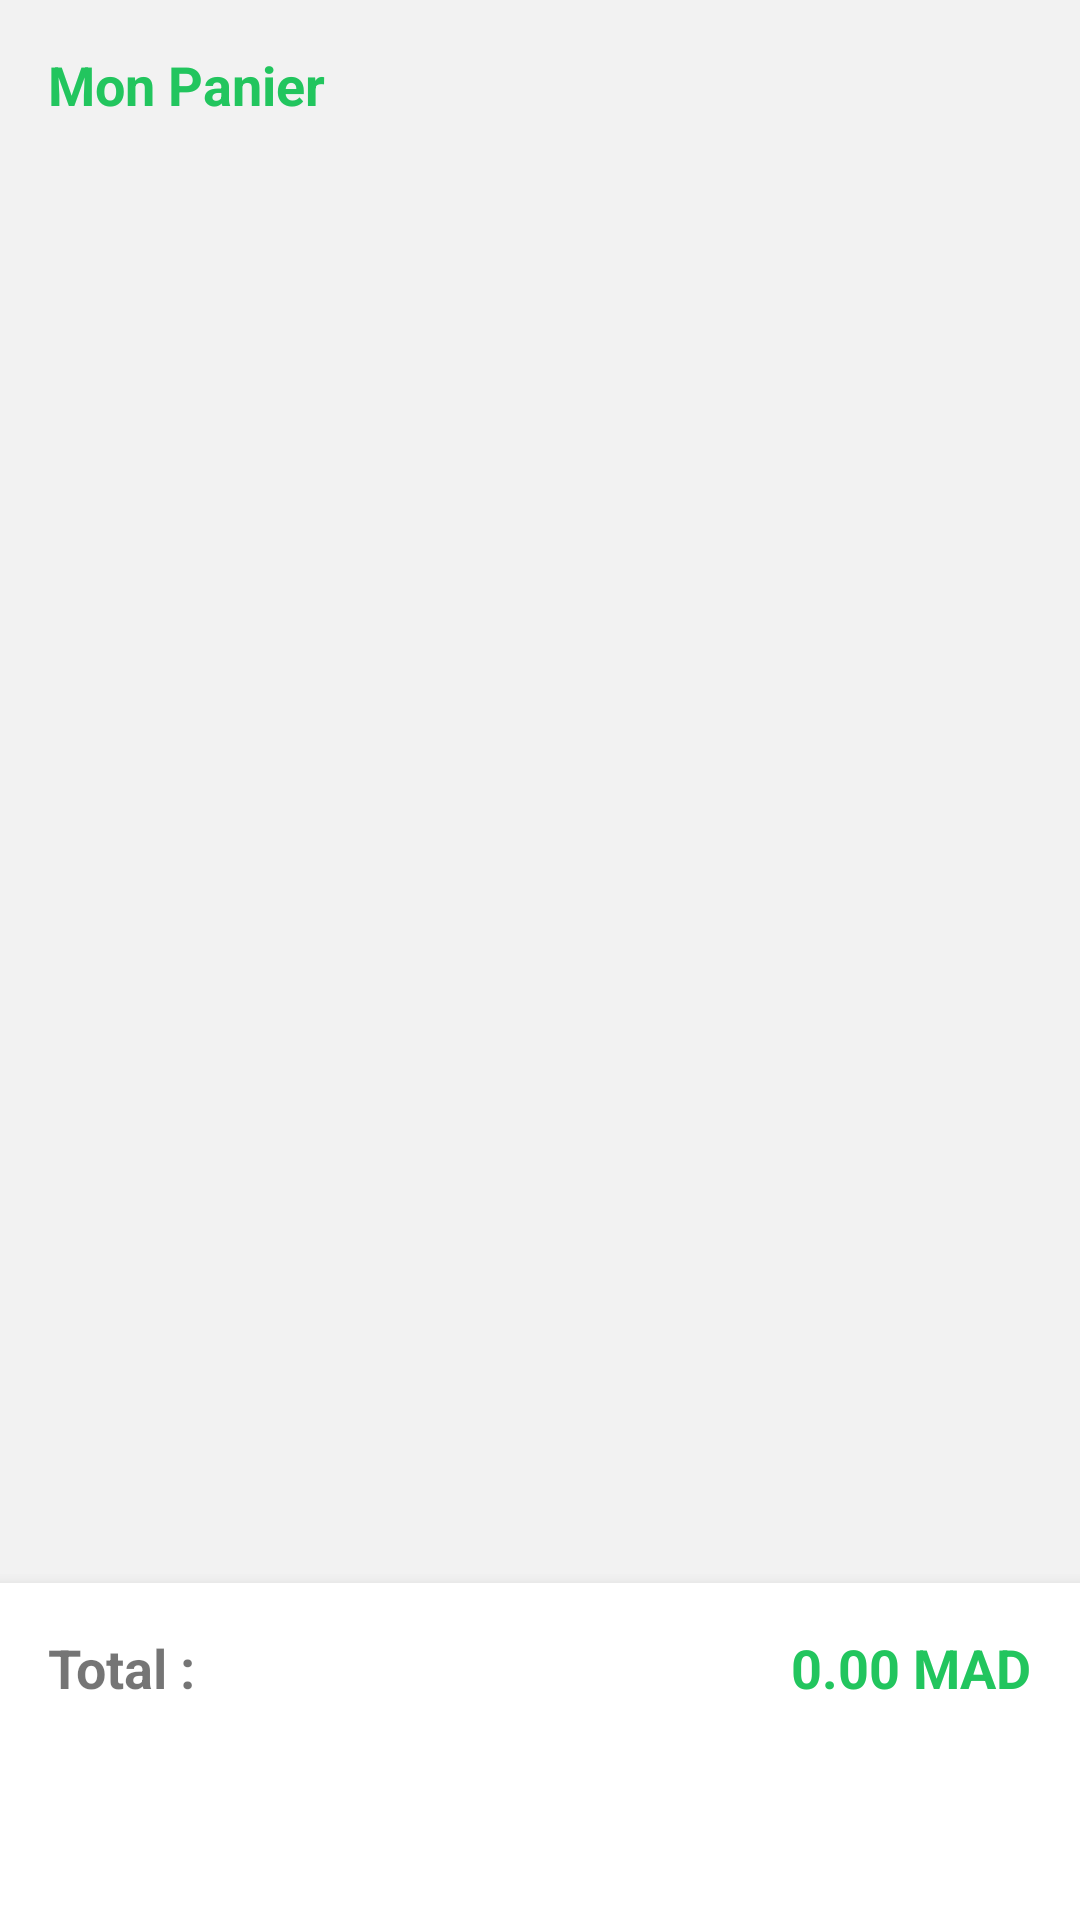

Reconstruct the res/layout file that produces this screen, plus the resources it refers to.
<!-- AndroidManifest.xml: application theme Theme.ShopMa -->
<!-- res/layout/activity_panier.xml -->
<?xml version="1.0" encoding="utf-8"?>
<LinearLayout xmlns:android="http://schemas.android.com/apk/res/android"
    android:layout_width="match_parent"
    android:layout_height="match_parent"
    android:background="@color/background"
    android:orientation="vertical">

    <FrameLayout
        android:id="@+id/container_header"
        android:layout_width="match_parent"
        android:layout_height="wrap_content" />

    <TextView
        android:layout_width="match_parent"
        android:layout_height="wrap_content"
        android:padding="@dimen/margin_medium"
        android:text="@string/title_panier"
        android:textColor="@color/primary"
        android:textSize="@dimen/text_large"
        android:textStyle="bold" />

    <TextView
        android:id="@+id/tv_panier_vide"
        android:layout_width="match_parent"
        android:layout_height="wrap_content"
        android:gravity="center"
        android:padding="@dimen/margin_large"
        android:text="@string/panier_vide"
        android:textColor="@color/text_secondary"
        android:visibility="gone" />

    <ListView
        android:id="@+id/lv_panier"
        android:layout_width="match_parent"
        android:layout_height="0dp"
        android:layout_weight="1"
        android:divider="@color/divider"
        android:dividerHeight="@dimen/divider_height" />

    
    <LinearLayout
        android:layout_width="match_parent"
        android:layout_height="wrap_content"
        android:background="@color/white"
        android:elevation="@dimen/elevation_bottom_bar"
        android:orientation="vertical"
        android:padding="@dimen/margin_medium">

        <LinearLayout
            android:layout_width="match_parent"
            android:layout_height="wrap_content"
            android:orientation="horizontal">
            <TextView
                android:layout_width="0dp"
                android:layout_height="wrap_content"
                android:layout_weight="1"
                android:text="@string/label_total"
                android:textSize="@dimen/text_large"
                android:textStyle="bold" />
            <TextView
                android:id="@+id/tv_total"
                android:layout_width="wrap_content"
                android:layout_height="wrap_content"
                android:text="0.00 MAD"
                android:textColor="@color/primary"
                android:textSize="@dimen/text_large"
                android:textStyle="bold" />
        </LinearLayout>

        <Button
            android:id="@+id/btn_commander"
            android:layout_width="match_parent"
            android:layout_height="@dimen/btn_height"
            android:layout_marginTop="@dimen/margin_small"
            android:text="@string/btn_commander"
            style="@style/ShopMa.Button" />

    </LinearLayout>

</LinearLayout>
<!-- resources referenced by this layout -->
<resources>
  <color name="background">#F2F2F2</color>
  <color name="divider">#E2E8F0</color>
  <color name="primary">#22C55E</color>
  <color name="text_secondary">#6B7280</color>
  <color name="white">#FFFFFF</color>
  <dimen name="btn_height">48dp</dimen>
  <dimen name="divider_height">1dp</dimen>
  <dimen name="elevation_bottom_bar">8dp</dimen>
  <dimen name="margin_large">24dp</dimen>
  <dimen name="margin_medium">16dp</dimen>
  <dimen name="margin_small">8dp</dimen>
  <dimen name="text_large">18sp</dimen>
  <string name="btn_commander">Passer commande</string>
  <string name="label_total">Total :</string>
  <string name="panier_vide">Votre panier est vide.</string>
  <string name="title_panier">Mon Panier</string>
  <style name="ShopMa.Button" parent="Widget.MaterialComponents.Button">
          <item name="android:backgroundTint">@color/btn_primary</item>
          <item name="android:textColor">@color/white</item>
          <item name="cornerRadius">@dimen/btn_corner_radius</item>
          <item name="android:minHeight">@dimen/btn_height</item>
      </style>
  <style name="Theme.ShopMa" parent="Theme.MaterialComponents.Light.NoActionBar">
          <item name="colorPrimary">@color/primary</item>
          <item name="colorPrimaryDark">@color/primary_dark</item>
          <item name="colorAccent">@color/accent</item>
          <item name="android:windowBackground">@color/background</item>
          <item name="android:statusBarColor">@color/primary_dark</item>
      </style>
  <color name="btn_primary">#22C55E</color>
  <dimen name="btn_corner_radius">8dp</dimen>
  <color name="primary_dark">#16A34A</color>
  <color name="accent">#FF6F00</color>
</resources>
